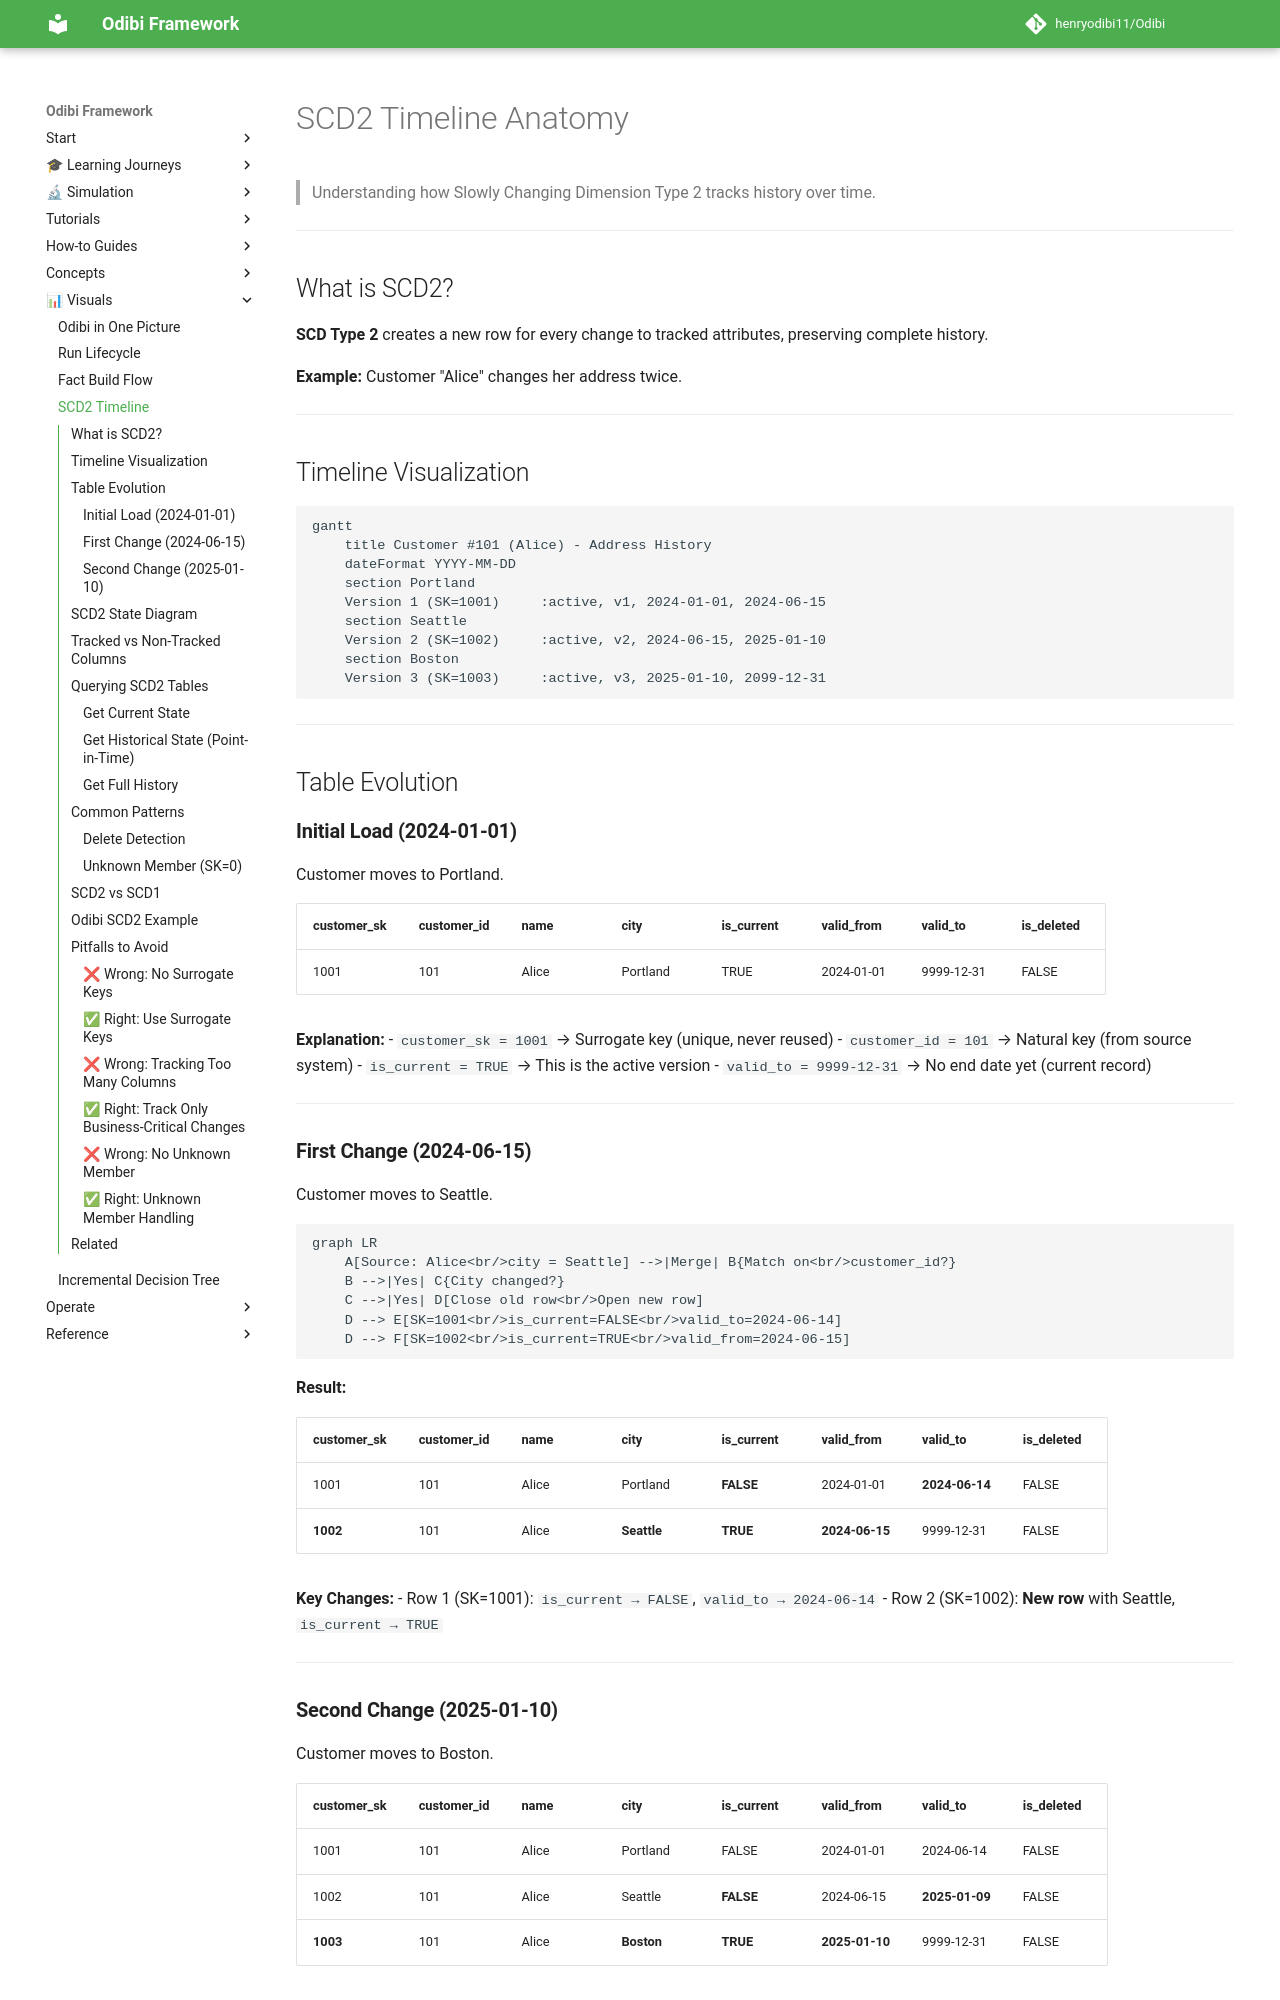

repository: henryodibi11/Odibi · page: visuals/scd2_timeline/index.html · generator: mkdocs

# SCD2 Timeline Anatomy

> Understanding how Slowly Changing Dimension Type 2 tracks history over time.

---

## What is SCD2?

**SCD Type 2** creates a new row for every change to tracked attributes, preserving complete history.

**Example:** Customer "Alice" changes her address twice.

---

## Timeline Visualization

```mermaid
gantt
    title Customer #101 (Alice) - Address History
    dateFormat YYYY-MM-DD
    section Portland
    Version 1 (SK=1001)     :active, v1, 2024-01-01, 2024-06-15
    section Seattle
    Version 2 (SK=1002)     :active, v2, 2024-06-15, 2025-01-10
    section Boston
    Version 3 (SK=1003)     :active, v3, 2025-01-10, 2099-12-31
```

---

## Table Evolution

### **Initial Load (2024-01-01)**

Customer moves to Portland.

| customer_sk | customer_id | name | city | is_current | valid_from | valid_to | is_deleted |
|-------------|-------------|------|------|------------|------------|----------|------------|
| 1001 | 101 | Alice | Portland | TRUE | 2024-01-01 | 9999-12-31 | FALSE |

**Explanation:**
- `customer_sk = 1001` → Surrogate key (unique, never reused)
- `customer_id = 101` → Natural key (from source system)
- `is_current = TRUE` → This is the active version
- `valid_to = 9999-12-31` → No end date yet (current record)

---

### **First Change (2024-06-15)**

Customer moves to Seattle.

```mermaid
graph LR
    A[Source: Alice<br/>city = Seattle] -->|Merge| B{Match on<br/>customer_id?}
    B -->|Yes| C{City changed?}
    C -->|Yes| D[Close old row<br/>Open new row]
    D --> E[SK=1001<br/>is_current=FALSE<br/>valid_to=2024-06-14]
    D --> F[SK=1002<br/>is_current=TRUE<br/>valid_from=2024-06-15]
```

**Result:**

| customer_sk | customer_id | name | city | is_current | valid_from | valid_to | is_deleted |
|-------------|-------------|------|------|------------|------------|----------|------------|
| 1001 | 101 | Alice | Portland | **FALSE** | 2024-01-01 | **2024-06-14** | FALSE |
| **1002** | 101 | Alice | **Seattle** | **TRUE** | **2024-06-15** | 9999-12-31 | FALSE |

**Key Changes:**
- Row 1 (SK=1001): `is_current → FALSE`, `valid_to → 2024-06-14`
- Row 2 (SK=1002): **New row** with Seattle, `is_current → TRUE`

---
